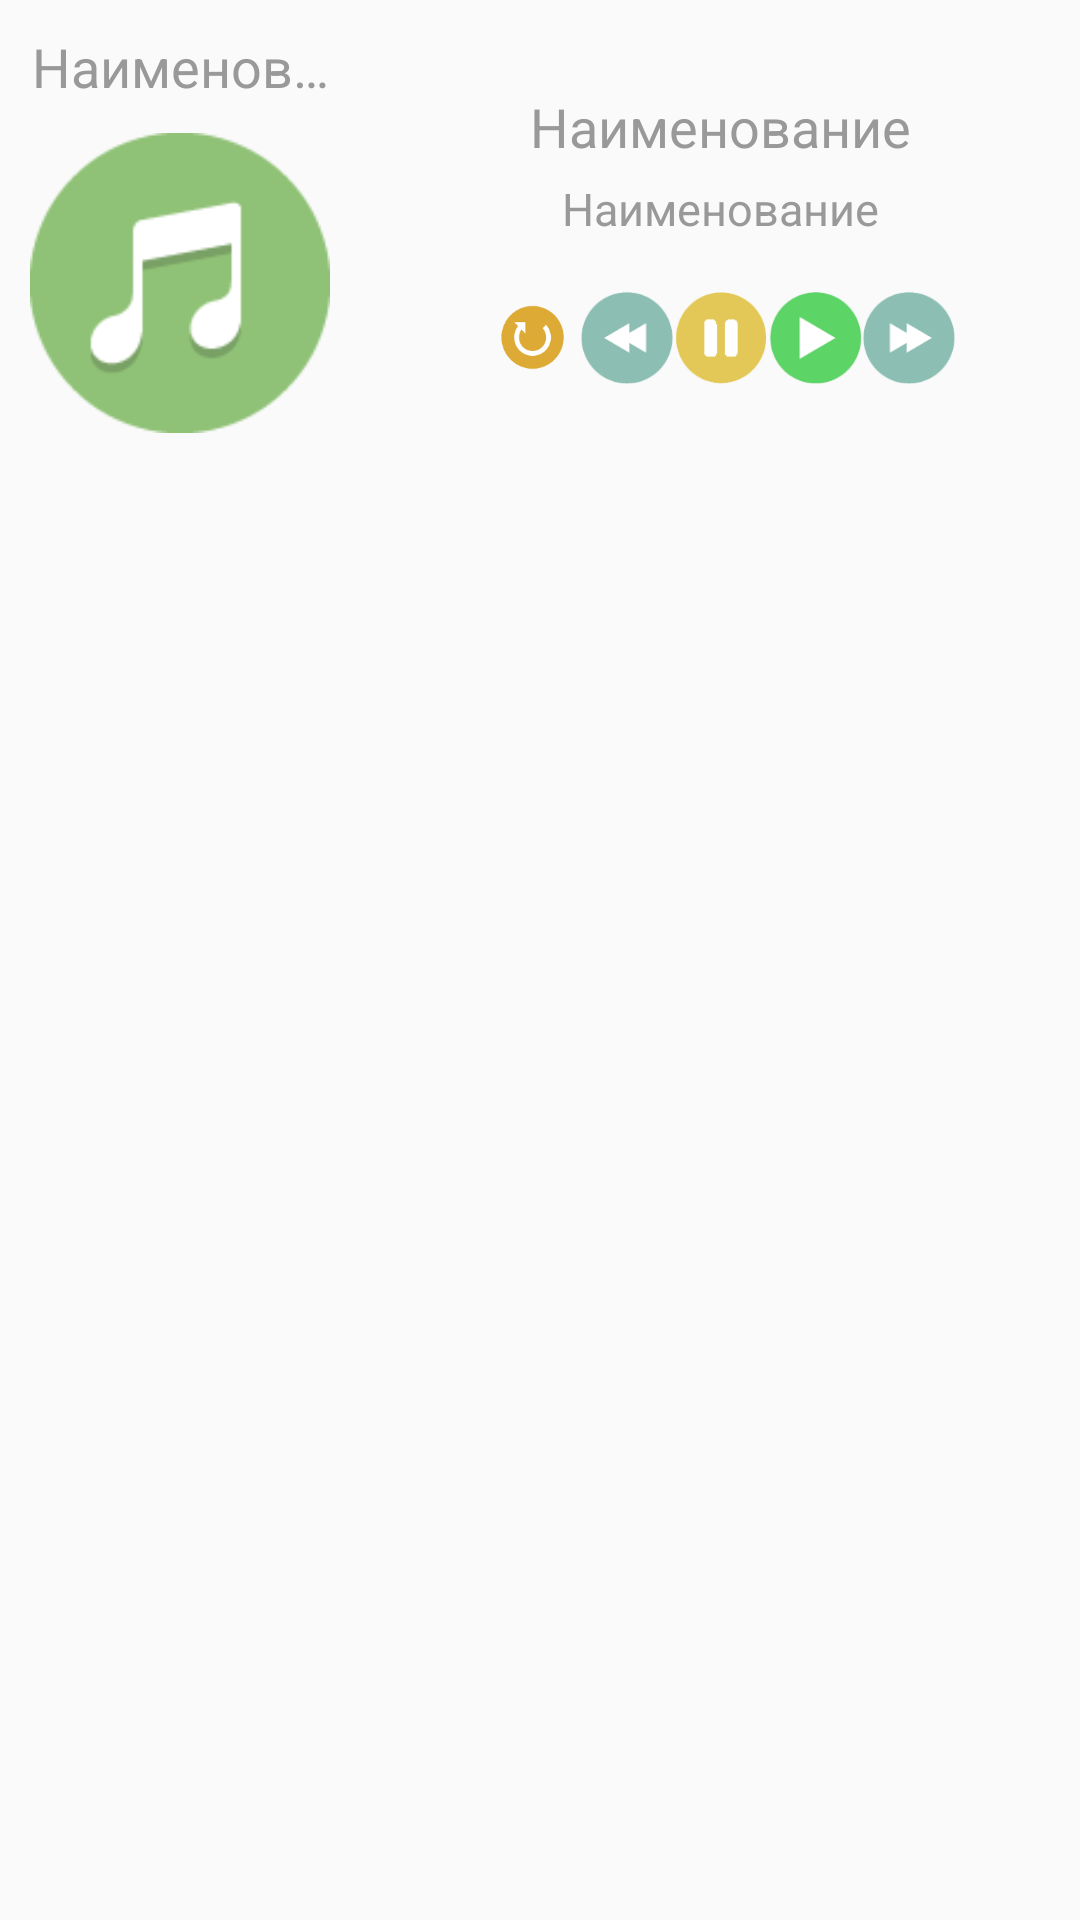

Produce the Android XML layout that renders to this screen, including the resource entries it uses.
<!-- AndroidManifest.xml: application theme AppTheme -->
<!-- res/layout/notification_item.xml -->
<?xml version="1.0" encoding="utf-8"?>
<RelativeLayout
    xmlns:android="http://schemas.android.com/apk/res/android"
    xmlns:app="http://schemas.android.com/apk/res-auto"
    android:layout_width="match_parent"
    android:layout_height="wrap_content"
    android:orientation="horizontal">


    <LinearLayout
        xmlns:android="http://schemas.android.com/apk/res/android"
        android:id="@+id/llView"
        android:layout_width="wrap_content"
        android:layout_height="wrap_content"
        android:orientation="vertical">

        <TextView
            android:layout_marginTop="@dimen/notif_margin"
            android:layout_marginRight="@dimen/notif_margin"
            android:layout_marginLeft="@dimen/notif_margin"
            android:id="@+id/tvMainName"
            android:layout_width="match_parent"
            android:layout_height="wrap_content"
            android:gravity="center"
            android:text="Наименование"
            android:ellipsize="end"
            android:maxLines="1"
            style="@style/NotificationText"
            android:singleLine="true"
            android:textSize="@dimen/notif_text_size" />

        <ImageView
            android:layout_margin="@dimen/notif_margin"
            android:id="@+id/imageView"
            android:layout_width="@dimen/notif_icon_size"
            android:layout_height="@dimen/notif_icon_size"
            android:src="@drawable/ic_main_large" />
    </LinearLayout>

    <LinearLayout
        xmlns:android="http://schemas.android.com/apk/res/android"
        android:layout_toRightOf="@+id/llView"
        android:layout_width="match_parent"
        android:layout_height="wrap_content"
        android:orientation="vertical">

        <LinearLayout
            android:id="@+id/llEmpty"
            android:layout_width="match_parent"
            android:layout_height="20dp"
            android:orientation="vertical">
        </LinearLayout>

        <LinearLayout
            android:id="@+id/llName"
            android:layout_width="match_parent"
            android:layout_height="wrap_content"
            android:layout_marginTop="@dimen/notif_top_margin"
            android:layout_marginLeft="@dimen/notif_margin"
            android:layout_marginRight="@dimen/notif_margin"
            android:background="@drawable/widget_selector"
            android:orientation="vertical">

            <TextView
                android:id="@+id/tvType"
                android:layout_width="match_parent"
                android:layout_height="wrap_content"
                android:gravity="center"
                android:text="Наименование"
                style="@style/NotificationText"
                android:ellipsize="end"
                android:maxLines="1"
                android:singleLine="true"
                android:textSize="@dimen/notif_text_size">
            </TextView>

            <TextView
                android:id="@+id/tvName"
                android:layout_width="match_parent"
                android:layout_height="wrap_content"
                style="@style/NotificationText"
                android:layout_marginBottom="@dimen/notif_margin2"
                android:layout_marginTop="@dimen/notif_margin2"
                android:ellipsize="end"
                android:gravity="center"
                android:maxLines="1"
                android:singleLine="true"
                android:text="Наименование"
                android:textSize="@dimen/notif_text2_size">
            </TextView>

        </LinearLayout>
        <LinearLayout
            android:layout_width="match_parent"
            android:layout_height="wrap_content"
            android:layout_weight="1"
            android:layout_margin="@dimen/notif_margin"
            android:orientation="horizontal">
            <LinearLayout
                android:id="@+id/llEmptyLeft"
                android:layout_width="match_parent"
                android:layout_height="wrap_content"
                android:layout_weight="1"
                android:orientation="horizontal">
            </LinearLayout>
            <ProgressBar
                android:id="@+id/ivImageLoad"
                android:layout_width="match_parent"
                android:layout_height="@dimen/notif_action_icon_size"
                android:layout_marginLeft="@dimen/notif_margin2"
                android:layout_marginRight="@dimen/notif_margin2"
                android:indeterminateDrawable="@anim/widget_load"
                android:background="@drawable/widget_selector"
                android:layout_weight="1">
            </ProgressBar>
            <ImageView
                android:id="@+id/ivImagePrev"
                android:layout_width="match_parent"
                android:layout_height="@dimen/notif_action_icon_size"
                android:layout_weight="1"
                android:background="@drawable/widget_selector"
                android:src="@drawable/prev">
            </ImageView>
            <ImageView
                android:id="@+id/ivImagePause"
                android:layout_width="match_parent"
                android:layout_height="@dimen/notif_action_icon_size"
                android:layout_weight="1"
                android:background="@drawable/widget_selector"
                android:src="@drawable/pause"></ImageView>
            <ImageView
                android:id="@+id/ivImage"
                android:layout_width="match_parent"
                android:layout_height="@dimen/notif_action_icon_size"
                android:layout_weight="1"
                android:background="@drawable/widget_selector"
                android:src="@drawable/play">
            </ImageView>
            <ImageView
                android:id="@+id/ivImageNext"
                android:layout_width="match_parent"
                android:layout_height="@dimen/notif_action_icon_size"
                android:layout_weight="1"
                android:background="@drawable/widget_selector"
                android:src="@drawable/next">
            </ImageView>
            <LinearLayout
                android:id="@+id/llEmptyRight"
                android:layout_width="match_parent"
                android:layout_height="wrap_content"
                android:layout_weight="1"
                android:orientation="horizontal">
            </LinearLayout>
        </LinearLayout>
    </LinearLayout>
</RelativeLayout>
<!-- resources referenced by this layout -->
<resources>
  <dimen name="notif_action_icon_size">36dp</dimen>
  <dimen name="notif_icon_size">100dp</dimen>
  <dimen name="notif_margin">10dp</dimen>
  <dimen name="notif_margin2">5dp</dimen>
  <dimen name="notif_text2_size">15sp</dimen>
  <dimen name="notif_text_size">18sp</dimen>
  <dimen name="notif_top_margin">10dp</dimen>
  <!-- drawable ic_main_large: png bitmap (drawable, 2700 bytes) -->
  <!-- drawable next: png bitmap (drawable, 3768 bytes) -->
  <!-- drawable pause: png bitmap (drawable, 2109 bytes) -->
  <!-- drawable play: png bitmap (drawable, 3991 bytes) -->
  <!-- drawable prev: png bitmap (drawable, 3304 bytes) -->
  <!-- drawable widget_selector (drawable) -->
  <?xml version="1.0" encoding="utf-8" ?>
  <selector xmlns:android="http://schemas.android.com/apk/res/android">
      <item android:state_pressed="true" android:drawable="@color/colorWidgetSelected" />
  </selector>
  <style name="NotificationText" parent="android:TextAppearance.StatusBar.EventContent" />
  <style name="AppTheme" parent="Theme.AppCompat.Light.DarkActionBar">
          
          <item name="colorPrimary">@color/colorPrimary</item>
          <item name="colorPrimaryDark">@color/colorPrimaryDark</item>
          <item name="colorAccent">@color/colorAccent</item>
      </style>
  <color name="colorWidgetSelected">#77FFFFFF</color>
  <color name="colorPrimary">#3F51B5</color>
  <color name="colorPrimaryDark">#303F9F</color>
  <color name="colorAccent">#000000</color>
</resources>
